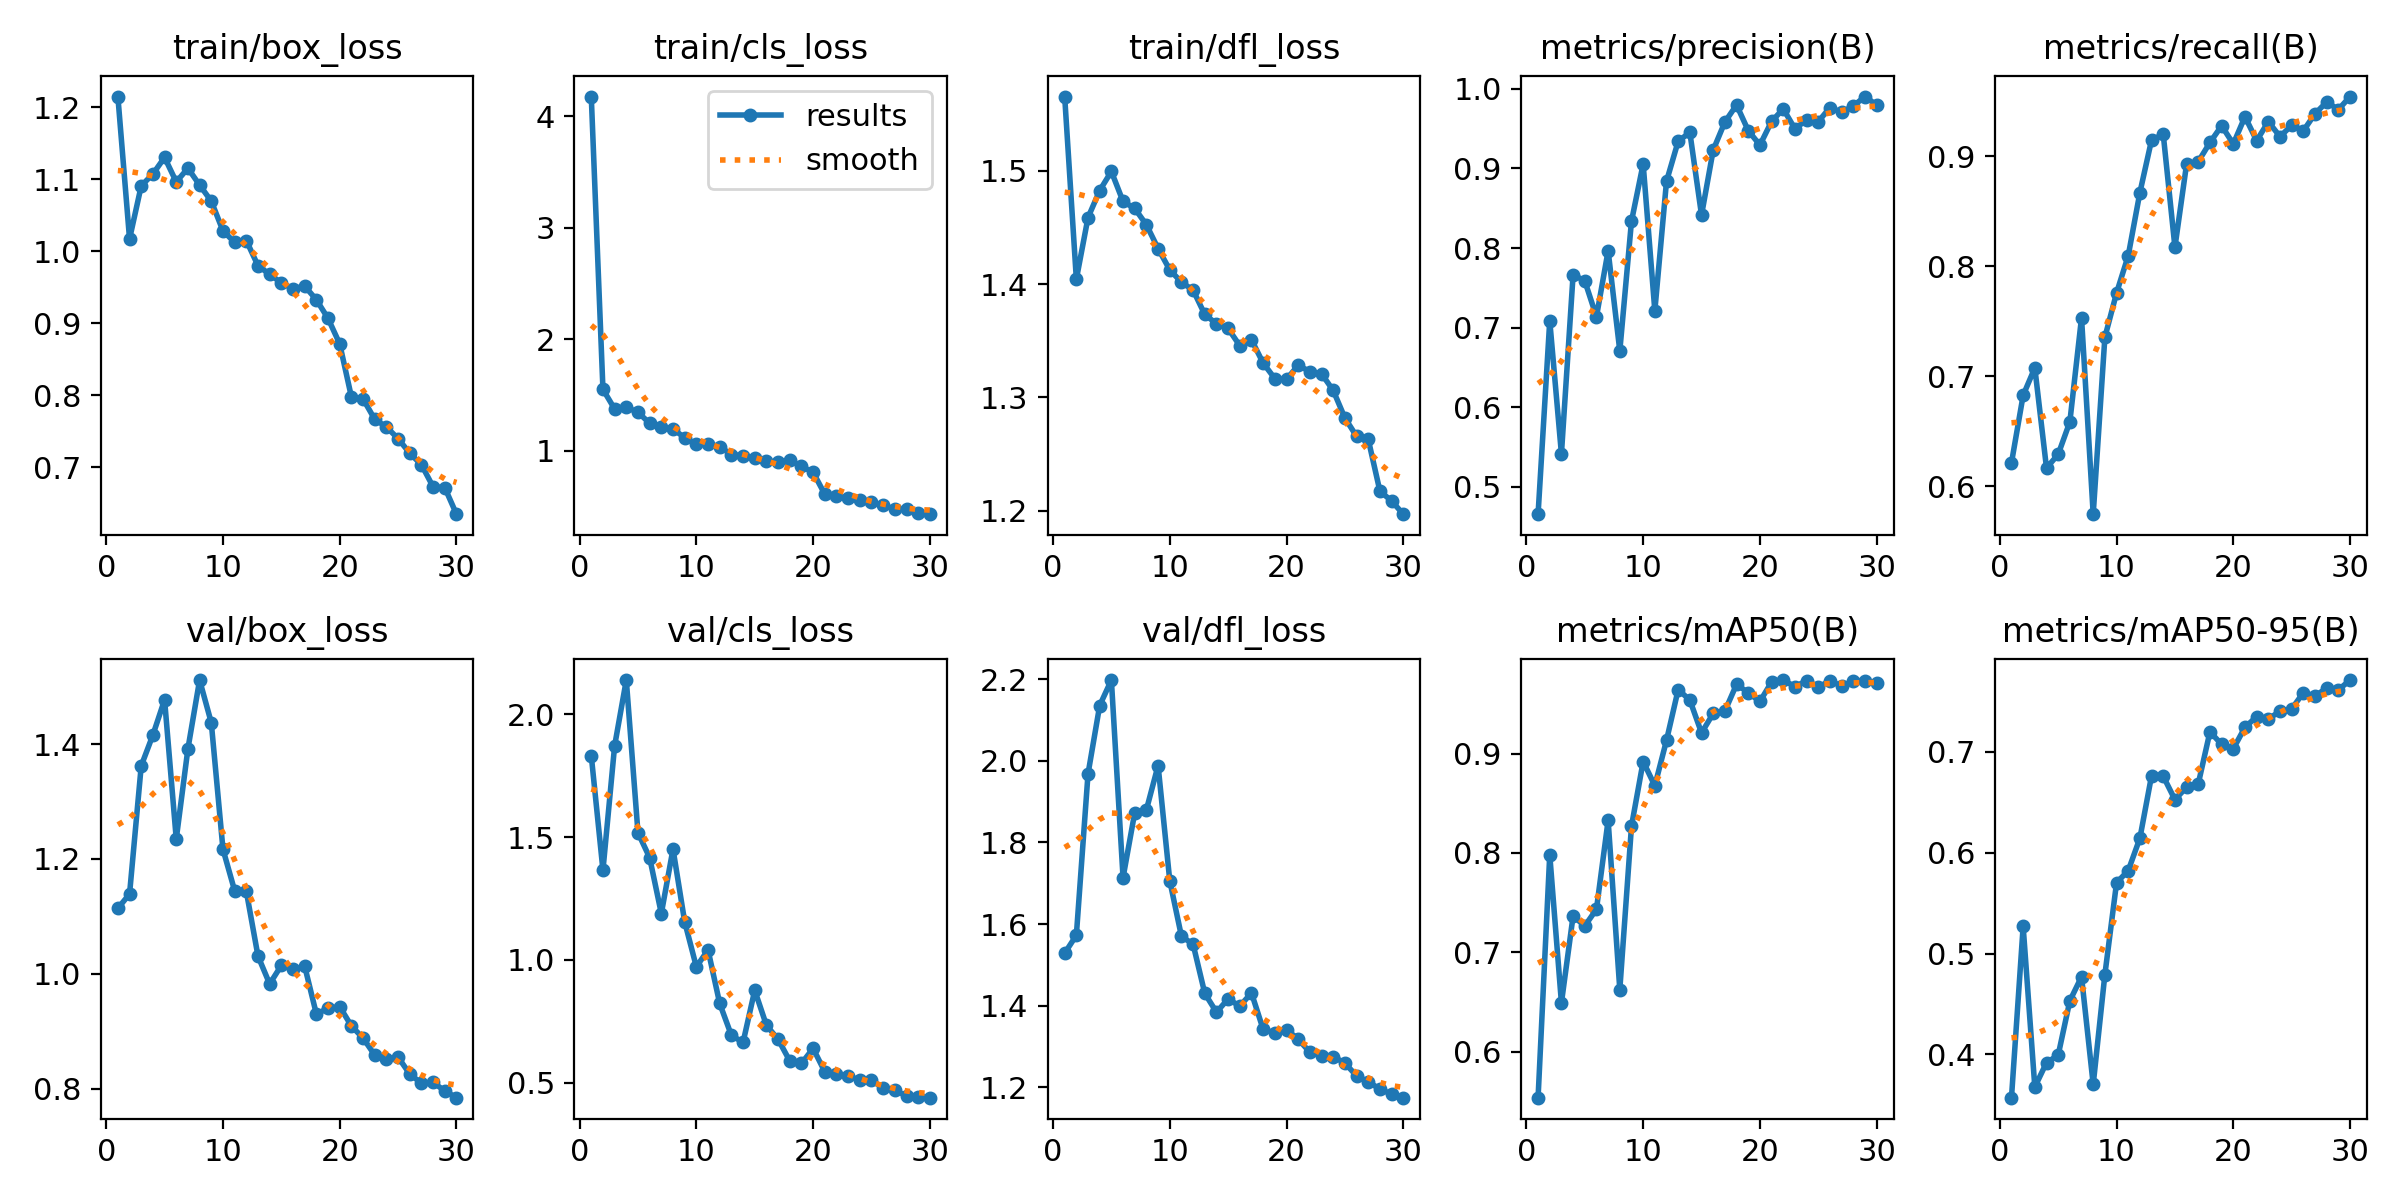

The data file committed next to this chart (first rows):
epoch, time, train/box_loss, train/cls_loss, train/dfl_loss, metrics/precision(B), metrics/recall(B), metrics/mAP50(B), metrics/mAP50-95(B), val/box_loss, val/cls_loss, val/dfl_loss, lr/pg0, lr/pg1, lr/pg2
1, 19.29, 1.215, 4.175, 1.566, 0.4658, 0.621, 0.5536, 0.357, 1.114, 1.832, 1.528, 0.00328, 0.00328, 0.07048
2, 37.22, 1.017, 1.548, 1.404, 0.7087, 0.6825, 0.7982, 0.5269, 1.139, 1.366, 1.572, 0.006396, 0.006396, 0.04026
3, 53.18, 1.091, 1.373, 1.459, 0.5416, 0.7075, 0.649, 0.3676, 1.362, 1.872, 1.968, 0.009291, 0.009291, 0.00982
4, 69.44, 1.107, 1.388, 1.483, 0.7665, 0.6164, 0.7366, 0.3918, 1.416, 2.14, 2.136, 0.00901, 0.00901, 0.00901
5, 85.93, 1.13, 1.343, 1.499, 0.7588, 0.6288, 0.7264, 0.3992, 1.477, 1.518, 2.198, 0.00868, 0.00868, 0.00868
6, 102.8, 1.096, 1.244, 1.473, 0.7137, 0.6583, 0.7433, 0.4531, 1.235, 1.417, 1.714, 0.00835, 0.00835, 0.00835
7, 119.5, 1.115, 1.213, 1.467, 0.7966, 0.753, 0.8329, 0.477, 1.392, 1.189, 1.873, 0.00802, 0.00802, 0.00802
8, 136.3, 1.092, 1.193, 1.452, 0.6708, 0.5744, 0.6624, 0.3702, 1.512, 1.452, 1.88, 0.00769, 0.00769, 0.00769
9, 153, 1.07, 1.115, 1.431, 0.8336, 0.7353, 0.8269, 0.4792, 1.437, 1.155, 1.989, 0.00736, 0.00736, 0.00736
10, 169.9, 1.029, 1.054, 1.413, 0.9055, 0.7755, 0.892, 0.5703, 1.217, 0.9717, 1.706, 0.00703, 0.00703, 0.00703
11, 186.9, 1.012, 1.058, 1.402, 0.7212, 0.8094, 0.8677, 0.5823, 1.145, 1.041, 1.57, 0.0067, 0.0067, 0.0067
12, 203.7, 1.015, 1.036, 1.395, 0.8838, 0.8669, 0.9133, 0.6145, 1.144, 0.8224, 1.55, 0.00637, 0.00637, 0.00637
13, 220.2, 0.9801, 0.9631, 1.373, 0.9341, 0.9147, 0.9645, 0.6766, 1.031, 0.6928, 1.43, 0.00604, 0.00604, 0.00604
14, 236.2, 0.9681, 0.9544, 1.365, 0.9451, 0.9196, 0.9539, 0.6759, 0.9823, 0.6638, 1.384, 0.00571, 0.00571, 0.00571
15, 252.5, 0.9562, 0.9355, 1.361, 0.8413, 0.8172, 0.9209, 0.6527, 1.015, 0.8762, 1.416, 0.00538, 0.00538, 0.00538
16, 268.2, 0.9481, 0.9016, 1.346, 0.9231, 0.8929, 0.9404, 0.6651, 1.007, 0.7338, 1.399, 0.00505, 0.00505, 0.00505
17, 283.8, 0.9517, 0.8952, 1.351, 0.9582, 0.895, 0.9428, 0.6685, 1.013, 0.6764, 1.431, 0.00472, 0.00472, 0.00472
18, 299.4, 0.9328, 0.9128, 1.33, 0.9796, 0.9123, 0.9698, 0.72, 0.93, 0.5884, 1.342, 0.00439, 0.00439, 0.00439
19, 315.3, 0.9069, 0.8581, 1.317, 0.9475, 0.9275, 0.9613, 0.7075, 0.9398, 0.5779, 1.333, 0.00406, 0.00406, 0.00406
20, 331.4, 0.8714, 0.8048, 1.316, 0.9292, 0.911, 0.9526, 0.7032, 0.9427, 0.6394, 1.341, 0.00373, 0.00373, 0.00373
21, 349.8, 0.7979, 0.608, 1.328, 0.959, 0.9358, 0.9721, 0.7245, 0.9091, 0.5443, 1.318, 0.0034, 0.0034, 0.0034
22, 364.8, 0.795, 0.5911, 1.323, 0.9747, 0.914, 0.9741, 0.735, 0.8879, 0.537, 1.286, 0.00307, 0.00307, 0.00307
23, 379.9, 0.7667, 0.5711, 1.321, 0.9497, 0.9312, 0.9675, 0.7328, 0.8584, 0.5267, 1.277, 0.00274, 0.00274, 0.00274
24, 395, 0.756, 0.5554, 1.306, 0.9608, 0.9177, 0.9734, 0.7403, 0.8516, 0.5105, 1.275, 0.00241, 0.00241, 0.00241
25, 410.5, 0.7399, 0.5359, 1.282, 0.9586, 0.928, 0.9667, 0.7426, 0.8548, 0.5101, 1.259, 0.00208, 0.00208, 0.00208
26, 425.9, 0.7196, 0.512, 1.266, 0.9764, 0.923, 0.9736, 0.7589, 0.8254, 0.4778, 1.228, 0.00175, 0.00175, 0.00175
27, 441, 0.7036, 0.4714, 1.263, 0.9704, 0.9385, 0.9679, 0.7556, 0.8092, 0.4692, 1.213, 0.00142, 0.00142, 0.00142
28, 456.4, 0.6729, 0.472, 1.217, 0.9784, 0.9491, 0.9732, 0.7634, 0.8108, 0.4453, 1.195, 0.00109, 0.00109, 0.00109
29, 471.4, 0.6718, 0.4424, 1.209, 0.9902, 0.9423, 0.9732, 0.7616, 0.7959, 0.4418, 1.183, 0.00076, 0.00076, 0.00076
30, 487.2, 0.6349, 0.4288, 1.197, 0.9795, 0.9541, 0.971, 0.7713, 0.7842, 0.4386, 1.174, 0.00043, 0.00043, 0.00043
